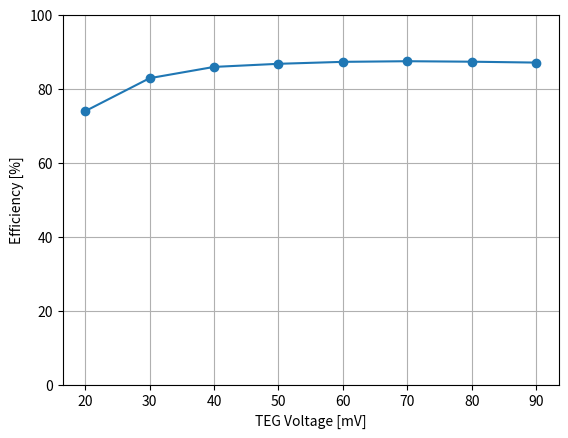

Write the Python code that produced this figure.
import matplotlib.pyplot as plt

x=[20,30,40,50,60,70,80,90]
y=[73.98,82.9,85.95,86.79,87.32,87.49,87.36,87.12]

plt.plot(x,y,marker='o')
plt.xlabel('TEG Voltage [mV]')
plt.ylabel('Efficiency [%]')

plt.grid()
plt.ylim(0, 100)
plt.savefig('efficiency0V8.png', dpi=300)
